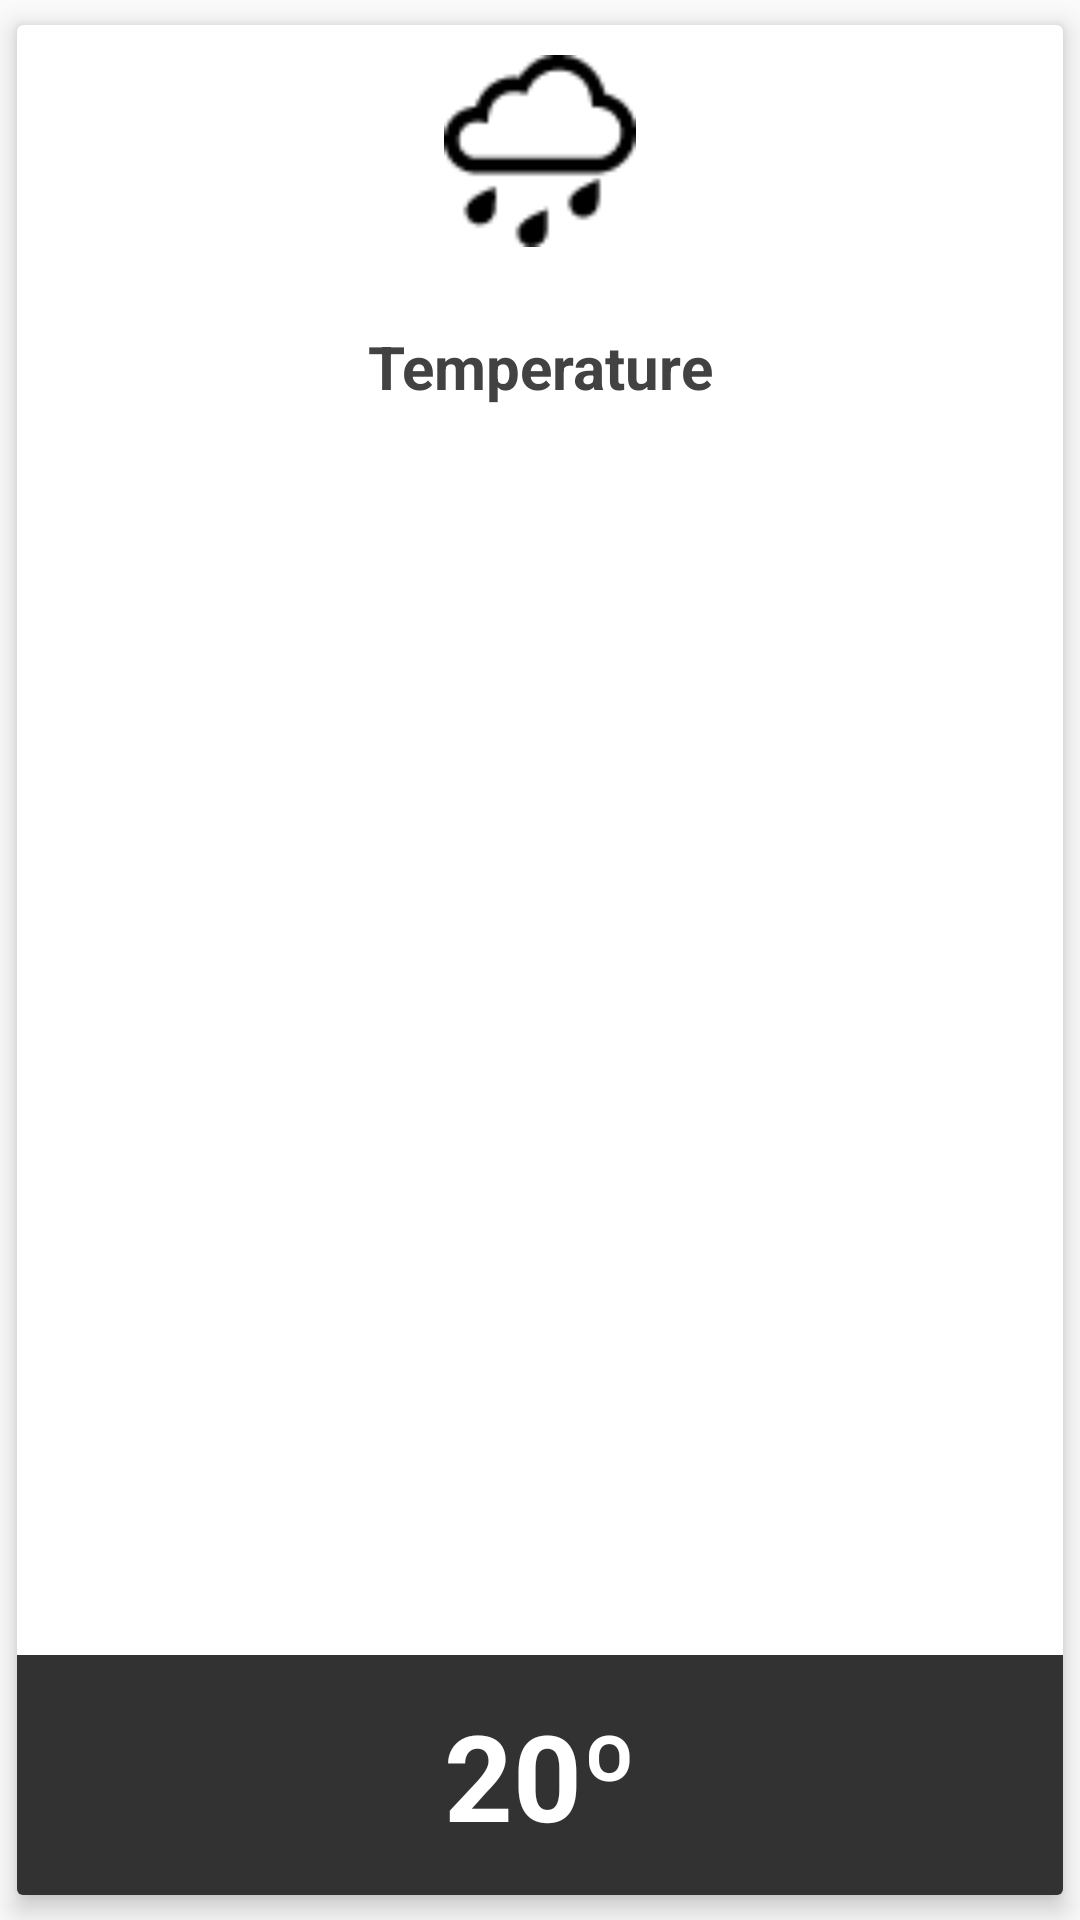

Write the Android layout XML for this screen, with the resource values it uses.
<!-- AndroidManifest.xml: application theme AppTheme -->
<!-- res/layout/layout_pelicula.xml -->
<?xml version="1.0" encoding="utf-8"?>
<android.support.v7.widget.CardView
    xmlns:android="http://schemas.android.com/apk/res/android"
    xmlns:card_view="http://schemas.android.com/apk/res-auto"

    android:orientation="vertical"
    android:layout_width="@dimen/cardview_fragments_pelicula_width"
    android:layout_height="@dimen/cardview_fragments_pelicula_height"


    card_view:cardElevation="5dp"
    card_view:cardUseCompatPadding="true"
    android:foreground="?android:attr/selectableItemBackground"

    android:clickable="true" >

    <RelativeLayout
        android:id="@+id/relative"
        android:layout_width="match_parent"
        android:layout_height="match_parent">

            <ImageView
                android:id="@+id/poster_pelicula"
                android:layout_width="match_parent"
                android:layout_marginTop="10dp"
                android:layout_height="64dp"
                android:src="@drawable/rain"/>


            <TextView
                android:id="@+id/titulo_categoria"
                android:layout_width="match_parent"
                android:layout_height="80dp"
                android:textStyle="bold"
                android:textColor="@color/cardview_dark_background"
                android:textSize="20sp"
                android:text="Temperature"
                android:layout_below="@+id/poster_pelicula"
                android:gravity="center" />


            <TextView
                android:id="@+id/titulo_pelicula"
                android:layout_width="match_parent"
                android:layout_height="80dp"
                android:textStyle="bold"
                android:textColor="@color/cardview_light_background"
                android:background="@color/black_transparent"
                android:layout_alignParentBottom="true"
                android:textSize="40sp"
                android:text="20º"
                android:gravity="center" />

    </RelativeLayout>

</android.support.v7.widget.CardView>
<!-- resources referenced by this layout -->
<resources>
  <color name="black_transparent">#cd000000</color>
  <dimen name="cardview_fragments_pelicula_height">250dp</dimen>
  <dimen name="cardview_fragments_pelicula_width">172dp</dimen>
  <!-- drawable rain: png bitmap (drawable-hdpi, 1012 bytes) -->
  <style name="AppTheme" parent="AppThemeAux" />
  <style name="AppThemeAux" parent="Theme.AppCompat.Light.NoActionBar">
          
          <item name="colorPrimary">@color/color_Primary</item>
          <item name="colorPrimaryDark">@color/color_PrimaryDark</item>
          <item name="colorAccent">@color/color_Accent</item>
          <item name="android:textColorPrimaryInverse">@color/color_Icons</item>
          <item name="android:textColorSecondaryInverse">@color/color_PrimaryLight</item>
          <item name="android:textColorPrimary">@color/color_PrimaryText</item>
          <item name="android:textColorSecondary">@color/color_SecondaryText</item>
      </style>
  <color name="color_Primary">#3F51B5</color>
  <color name="color_PrimaryDark">#303F9F</color>
  <color name="color_Accent">#00BCD4</color>
  <color name="color_Icons">#FFFFFF</color>
  <color name="color_PrimaryLight">#C5CAE9</color>
  <color name="color_PrimaryText">#212121</color>
  <color name="color_SecondaryText">#727272</color>
</resources>
